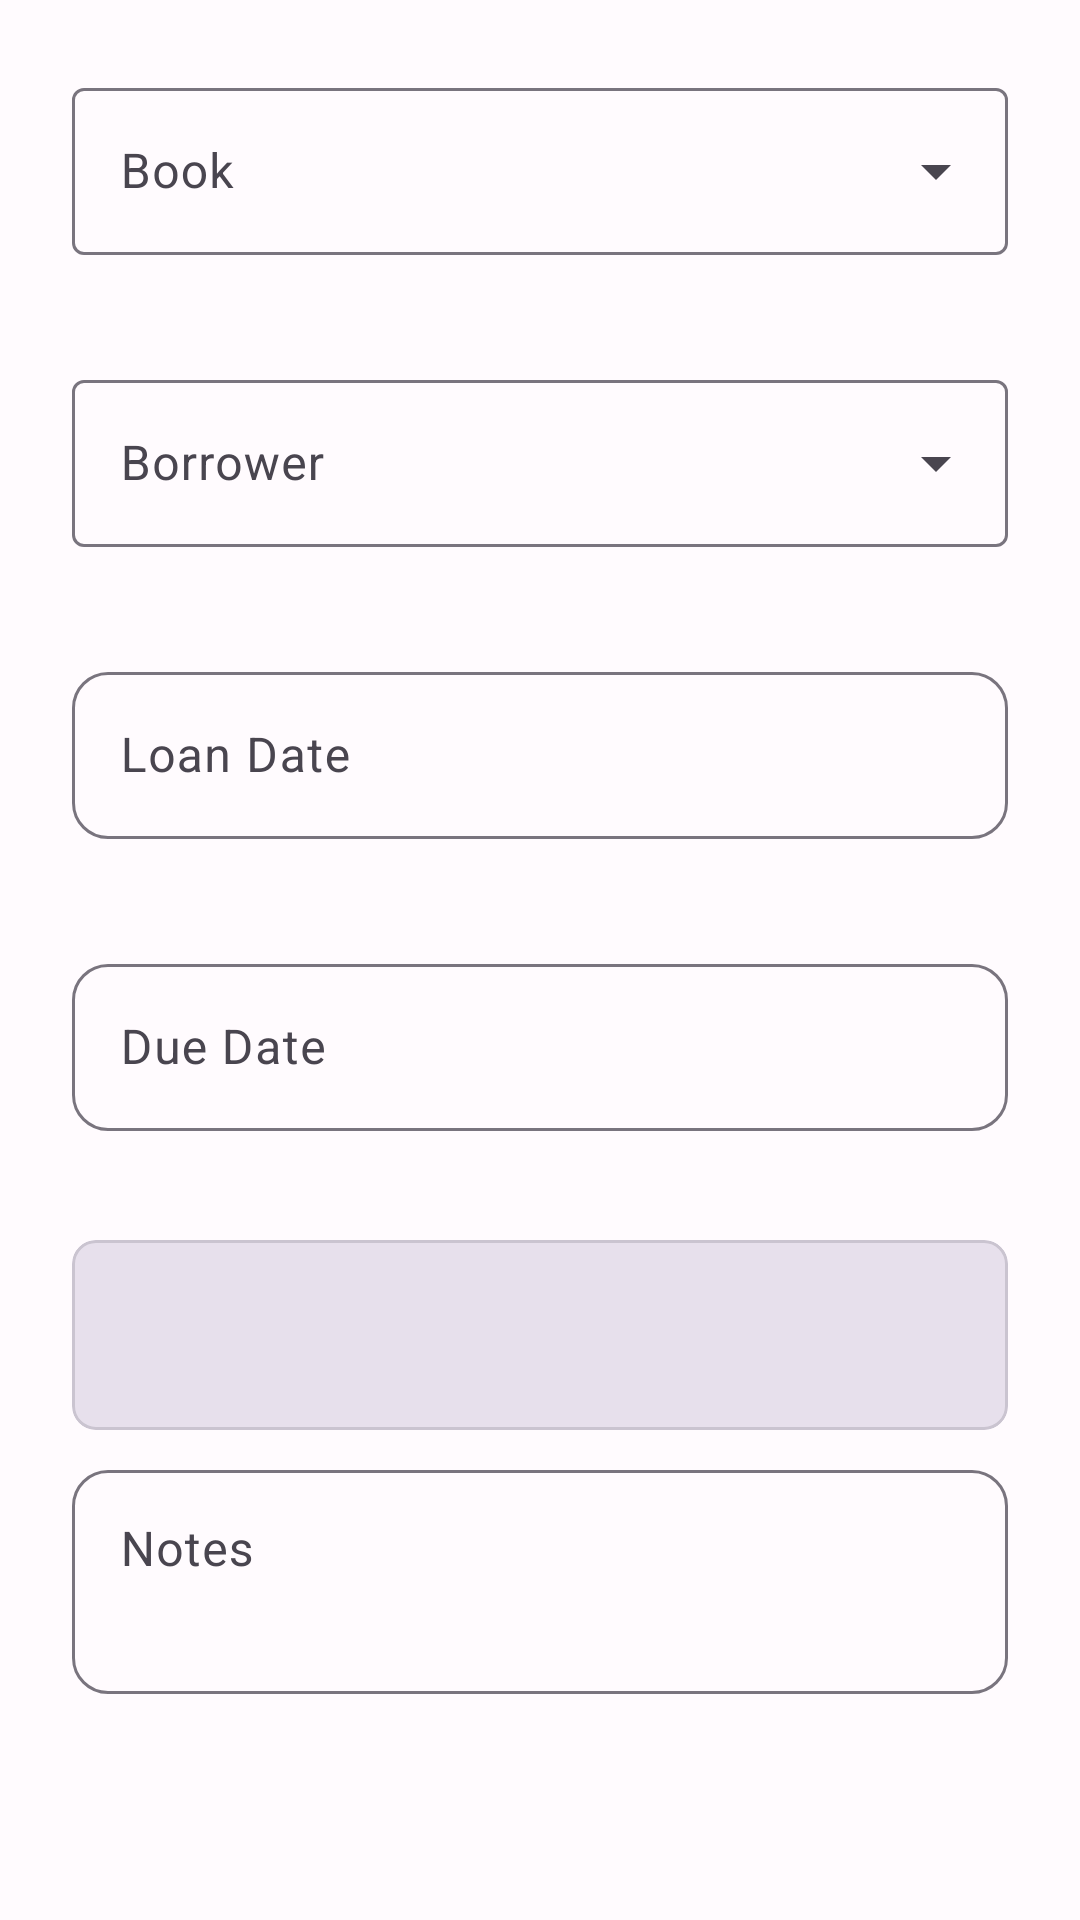

Here is an Android app screen rendered from its layout file. Give the layout XML and the strings, colors and styles it references.
<!-- AndroidManifest.xml: application theme Theme.LibreLibraria -->
<!-- res/layout/dialog_new_loan.xml -->
<?xml version="1.0" encoding="utf-8"?>
<androidx.core.widget.NestedScrollView xmlns:android="http://schemas.android.com/apk/res/android"
    xmlns:app="http://schemas.android.com/apk/res-auto"
    android:layout_width="match_parent"
    android:layout_height="match_parent">

    <LinearLayout
        android:layout_width="match_parent"
        android:layout_height="wrap_content"
        android:orientation="vertical"
        android:padding="24dp">

        
        <com.google.android.material.textfield.TextInputLayout
            android:id="@+id/layout_book"
            style="@style/Widget.Material3.TextInputLayout.OutlinedBox.ExposedDropdownMenu"
            android:layout_width="match_parent"
            android:layout_height="wrap_content"
            android:layout_marginBottom="16dp"
            android:hint="@string/book"
            app:errorEnabled="true">

            <AutoCompleteTextView
                android:id="@+id/dropdown_book"
                android:layout_width="match_parent"
                android:layout_height="wrap_content"
                android:inputType="none" />

        </com.google.android.material.textfield.TextInputLayout>

        
        <com.google.android.material.textfield.TextInputLayout
            android:id="@+id/layout_borrower"
            style="@style/Widget.Material3.TextInputLayout.OutlinedBox.ExposedDropdownMenu"
            android:layout_width="match_parent"
            android:layout_height="wrap_content"
            android:layout_marginBottom="16dp"
            android:hint="@string/borrower"
            app:errorEnabled="true">

            <AutoCompleteTextView
                android:id="@+id/dropdown_borrower"
                android:layout_width="match_parent"
                android:layout_height="wrap_content"
                android:inputType="none" />

        </com.google.android.material.textfield.TextInputLayout>

        
        <com.google.android.material.textfield.TextInputLayout
            android:id="@+id/layout_loan_date"
            style="@style/Widget.LibreLibraria.TextInputLayout"
            android:layout_width="match_parent"
            android:layout_height="wrap_content"
            android:layout_marginBottom="16dp"
            android:hint="@string/loan_date_full"
            app:endIconDrawable="@drawable/ic_calendar"
            app:endIconMode="custom"
            app:errorEnabled="true">

            <com.google.android.material.textfield.TextInputEditText
                android:id="@+id/edit_loan_date"
                android:layout_width="match_parent"
                android:layout_height="wrap_content"
                android:focusable="false"
                android:inputType="none" />

        </com.google.android.material.textfield.TextInputLayout>

        
        <com.google.android.material.textfield.TextInputLayout
            android:id="@+id/layout_due_date"
            style="@style/Widget.LibreLibraria.TextInputLayout"
            android:layout_width="match_parent"
            android:layout_height="wrap_content"
            android:layout_marginBottom="16dp"
            android:hint="@string/due_date_full"
            app:endIconDrawable="@drawable/ic_calendar"
            app:endIconMode="custom"
            app:errorEnabled="true">

            <com.google.android.material.textfield.TextInputEditText
                android:id="@+id/edit_due_date"
                android:layout_width="match_parent"
                android:layout_height="wrap_content"
                android:focusable="false"
                android:inputType="none" />

        </com.google.android.material.textfield.TextInputLayout>

        
        <com.google.android.material.card.MaterialCardView
            android:id="@+id/card_loan_info"
            android:layout_width="match_parent"
            android:layout_height="wrap_content"
            android:layout_marginBottom="8dp"
            app:cardBackgroundColor="?attr/colorSurfaceVariant"
            app:cardCornerRadius="8dp"
            app:cardElevation="0dp">

            <LinearLayout
                android:layout_width="match_parent"
                android:layout_height="wrap_content"
                android:orientation="vertical"
                android:padding="12dp">

                <TextView
                    android:id="@+id/text_loan_duration"
                    android:layout_width="wrap_content"
                    android:layout_height="wrap_content"
                    android:textAppearance="?attr/textAppearanceBodyMedium"
                    android:textColor="?attr/colorOnSurfaceVariant" />

                <TextView
                    android:id="@+id/text_available_copies"
                    android:layout_width="wrap_content"
                    android:layout_height="wrap_content"
                    android:layout_marginTop="4dp"
                    android:textAppearance="?attr/textAppearanceBodySmall"
                    android:textColor="?attr/colorOnSurfaceVariant" />

            </LinearLayout>

        </com.google.android.material.card.MaterialCardView>

        
        <com.google.android.material.textfield.TextInputLayout
            android:id="@+id/layout_notes"
            style="@style/Widget.LibreLibraria.TextInputLayout"
            android:layout_width="match_parent"
            android:layout_height="wrap_content"
            android:layout_marginBottom="8dp"
            android:hint="@string/notes">

            <com.google.android.material.textfield.TextInputEditText
                android:id="@+id/edit_notes"
                android:layout_width="match_parent"
                android:layout_height="wrap_content"
                android:gravity="top"
                android:inputType="textMultiLine|textCapSentences"
                android:minLines="2" />

        </com.google.android.material.textfield.TextInputLayout>

    </LinearLayout>

</androidx.core.widget.NestedScrollView>
<!-- resources referenced by this layout -->
<resources>
  <string name="book">Book</string>
  <string name="borrower">Borrower</string>
  <string name="due_date_full">Due Date</string>
  <string name="loan_date_full">Loan Date</string>
  <string name="notes">Notes</string>
  <style name="Widget.LibreLibraria.TextInputLayout" parent="Widget.Material3.TextInputLayout.OutlinedBox">
          <item name="boxCornerRadiusTopStart">12dp</item>
          <item name="boxCornerRadiusTopEnd">12dp</item>
          <item name="boxCornerRadiusBottomStart">12dp</item>
          <item name="boxCornerRadiusBottomEnd">12dp</item>
      </style>
  <color name="md_theme_primary">#6750A4</color>
  <color name="md_theme_onPrimary">#FFFFFF</color>
  <color name="md_theme_primaryContainer">#EADDFF</color>
  <color name="md_theme_onPrimaryContainer">#21005D</color>
  <color name="md_theme_secondary">#625B71</color>
  <color name="md_theme_onSecondary">#FFFFFF</color>
  <color name="md_theme_secondaryContainer">#E8DEF8</color>
  <color name="md_theme_onSecondaryContainer">#1D192B</color>
  <color name="md_theme_tertiary">#7D5260</color>
  <color name="md_theme_onTertiary">#FFFFFF</color>
  <color name="md_theme_tertiaryContainer">#FFD8E4</color>
  <color name="md_theme_onTertiaryContainer">#31111D</color>
  <color name="md_theme_error">#B3261E</color>
  <color name="md_theme_onError">#FFFFFF</color>
  <color name="md_theme_errorContainer">#F9DEDC</color>
  <color name="md_theme_onErrorContainer">#410E0B</color>
  <color name="md_theme_background">#FFFBFE</color>
  <color name="md_theme_onBackground">#1C1B1F</color>
  <color name="md_theme_surface">#FFFBFE</color>
  <color name="md_theme_onSurface">#1C1B1F</color>
  <color name="md_theme_surfaceVariant">#E7E0EC</color>
  <color name="md_theme_onSurfaceVariant">#49454F</color>
  <color name="md_theme_outline">#79747E</color>
  <color name="md_theme_outlineVariant">#CAC4D0</color>
  <style name="ShapeAppearance.LibreLibraria.SmallComponent" parent="ShapeAppearance.Material3.SmallComponent">
          <item name="cornerFamily">rounded</item>
          <item name="cornerSize">8dp</item>
      </style>
  <style name="ShapeAppearance.LibreLibraria.MediumComponent" parent="ShapeAppearance.Material3.MediumComponent">
          <item name="cornerFamily">rounded</item>
          <item name="cornerSize">12dp</item>
      </style>
  <style name="ShapeAppearance.LibreLibraria.LargeComponent" parent="ShapeAppearance.Material3.LargeComponent">
          <item name="cornerFamily">rounded</item>
          <item name="cornerSize">16dp</item>
      </style>
</resources>
